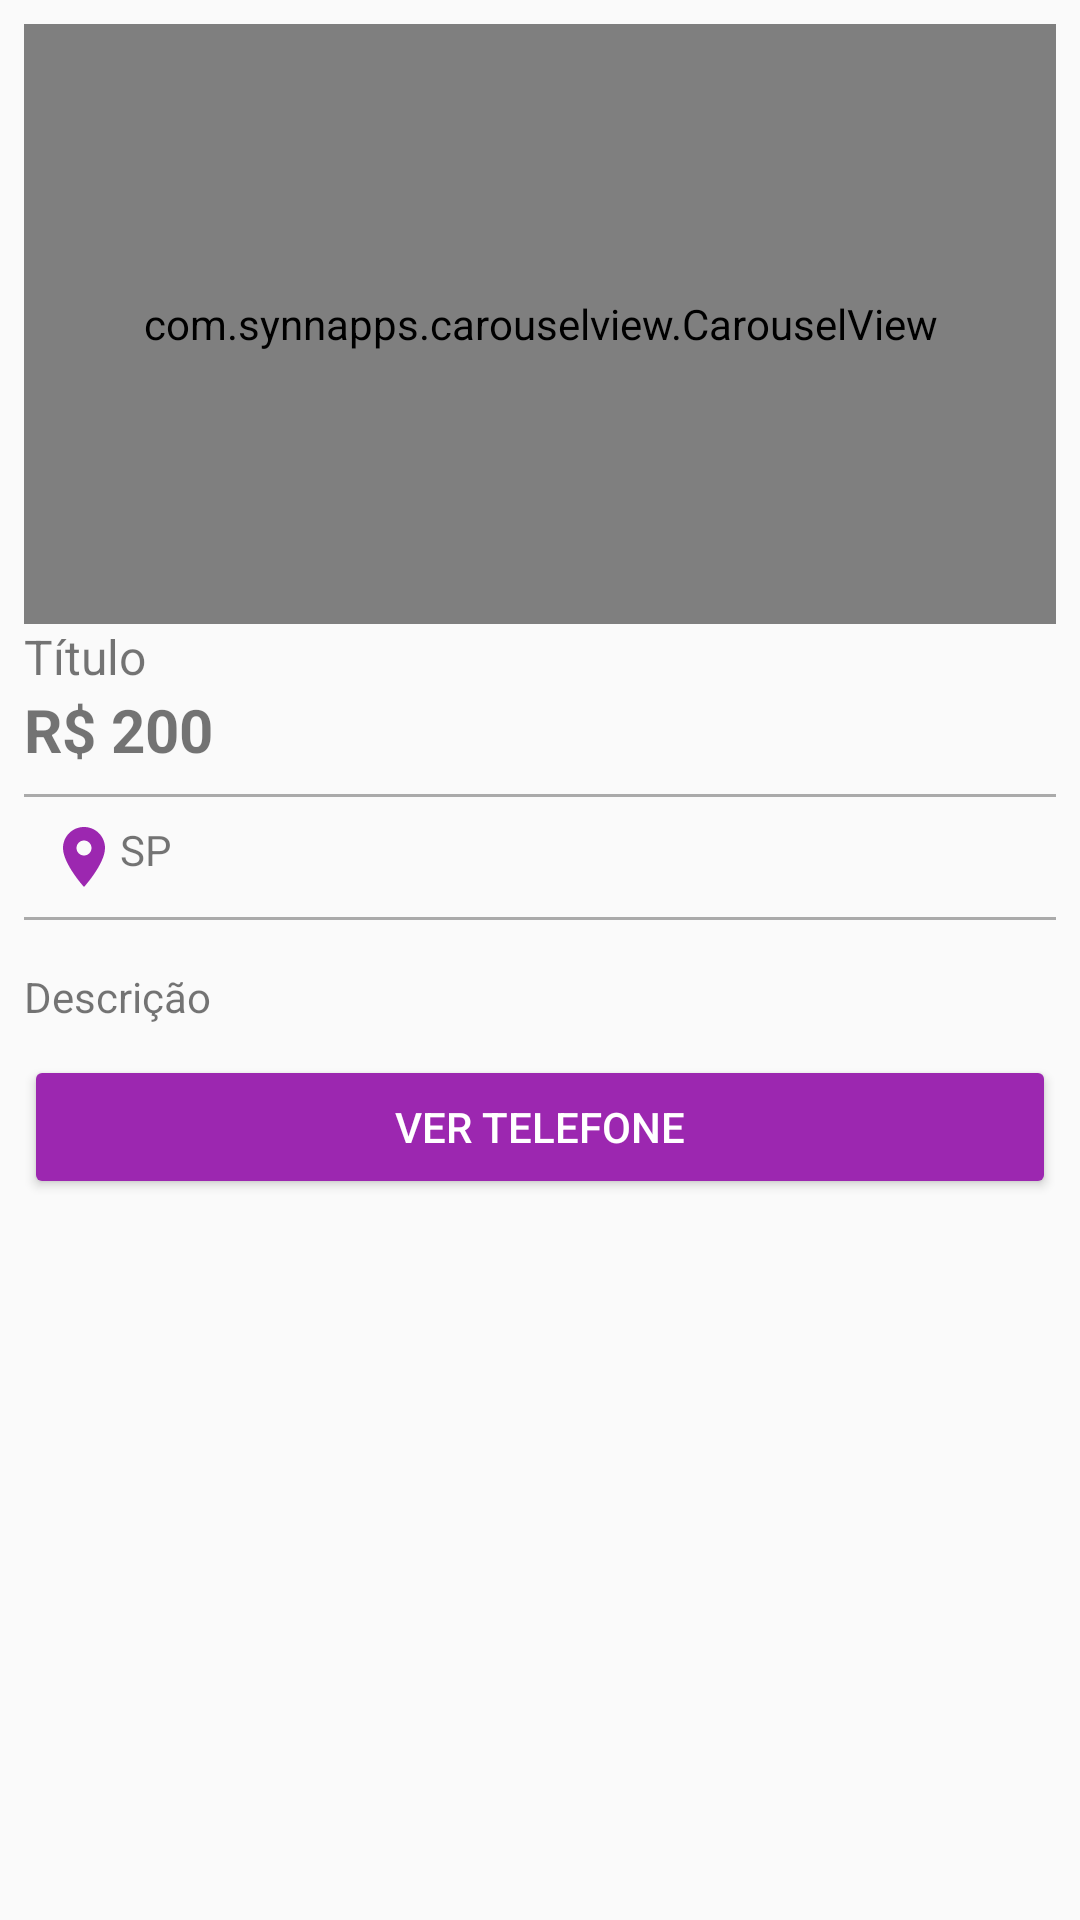

Here is an Android app screen rendered from its layout file. Give the layout XML and the strings, colors and styles it references.
<!-- AndroidManifest.xml: application theme AppTheme -->
<!-- res/layout/activity_product_detail.xml -->
<?xml version="1.0" encoding="utf-8"?>
<LinearLayout xmlns:android="http://schemas.android.com/apk/res/android"
    xmlns:app="http://schemas.android.com/apk/res-auto"
    xmlns:tools="http://schemas.android.com/tools"
    android:layout_width="match_parent"
    android:layout_height="match_parent"
    android:layout_margin="8dp"
    android:orientation="vertical"
    android:padding="8dp"
    tools:context=".activity.ProductDetailActivity">

    <com.synnapps.carouselview.CarouselView
        android:id="@+id/carouselView"
        android:layout_width="match_parent"
        android:layout_height="200dp"
        app:fillColor="#FFFFFFFF"
        app:pageColor="#00000000"
        app:radius="6dp"
        app:slideInterval="3000"
        app:strokeColor="#FF777777"
        app:strokeWidth="1dp" />

    <TextView
        android:id="@+id/textTitleDetail"
        android:layout_width="match_parent"
        android:layout_height="wrap_content"
        android:text="Título"
        android:textSize="16sp" />

    <TextView
        android:id="@+id/textValueDetail"
        android:layout_width="match_parent"
        android:layout_height="wrap_content"
        android:layout_marginBottom="8dp"
        android:text="R$ 200"
        android:textSize="20sp"
        android:textStyle="bold" />
    
    <View
        android:background="@android:color/darker_gray"
        android:layout_width="match_parent"
        android:layout_height="1dp" />

    <TextView
        android:id="@+id/textStateDetail"
        android:layout_width="match_parent"
        android:layout_height="wrap_content"
        android:drawableLeft="@drawable/ic_location_on_purple_24dp"
        android:padding="8dp"
        android:text="SP" />

    <View
        android:layout_width="match_parent"
        android:layout_height="1dp"
        android:layout_marginBottom="8dp"
        android:background="@android:color/darker_gray" />

    <TextView
        android:id="@+id/textDescriptionDetail"
        android:layout_width="match_parent"
        android:layout_height="wrap_content"
        android:layout_marginTop="8dp"
        android:paddingBottom="10dp"
        android:text="Descrição" />

    <Button
        android:id="@+id/button2"
        android:layout_width="match_parent"
        android:layout_height="wrap_content"
        android:onClick="visualizePhone"
        android:text="VER TELEFONE"
        android:theme="@style/botaoPadrao" />


</LinearLayout>
<!-- resources referenced by this layout -->
<resources>
  <!-- drawable ic_location_on_purple_24dp (drawable) -->
  <vector xmlns:android="http://schemas.android.com/apk/res/android"
          android:width="24dp"
          android:height="24dp"
          android:viewportWidth="24.0"
          android:viewportHeight="24.0">
      <path
          android:fillColor="#9c27b0"
          android:pathData="M12,2C8.13,2 5,5.13 5,9c0,5.25 7,13 7,13s7,-7.75 7,-13c0,-3.87 -3.13,-7 -7,-7zM12,11.5c-1.38,0 -2.5,-1.12 -2.5,-2.5s1.12,-2.5 2.5,-2.5 2.5,1.12 2.5,2.5 -1.12,2.5 -2.5,2.5z"/>
  </vector>
  <style name="botaoPadrao" parent="Theme.AppCompat.Light">
  
          <item name="colorControlHighlight">#d500f9</item>
          <item name="colorButtonNormal">@color/colorPrimary</item>
          <item name="android:textColor">@android:color/white</item>
      </style>
  <style name="AppTheme" parent="Theme.AppCompat.Light.DarkActionBar">
          
          <item name="colorPrimary">@color/colorPrimary</item>
          <item name="colorPrimaryDark">@color/colorPrimaryDark</item>
          <item name="colorAccent">@color/colorAccent</item>
      </style>
  <color name="colorPrimary">#9c27b0</color>
  <color name="colorPrimaryDark">#7b1fa2</color>
  <color name="colorAccent">#ff5722</color>
</resources>
